Run: headless pygame with SDL's dummy video driver; simulated clock (each Clock.tick advances the game by its frame time, no real sleeping); random seed 0; keys injected as events and as key.get_pressed() state; no mouse input.
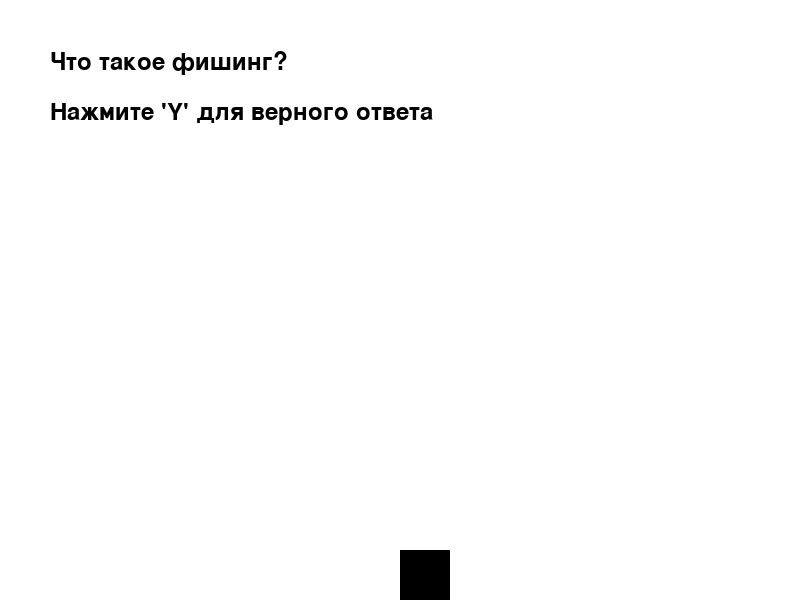
Frame 1 of 4 · flips 1–60 · no input
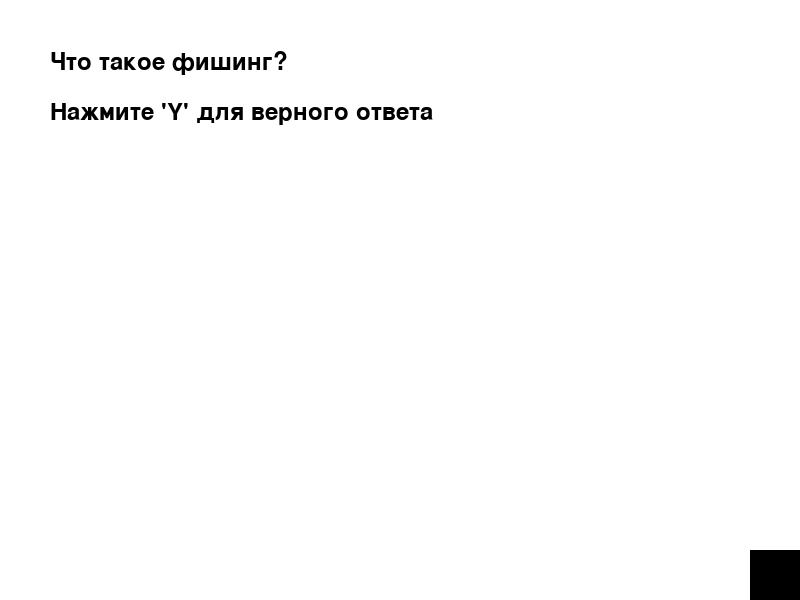
Frame 2 of 4 · flips 61–180 · tapped SPACE, RETURN · held RIGHT (→), D
Frame 3 of 4 · flips 181–300 · held DOWN (↓), S · screen unchanged from frame 2, image omitted
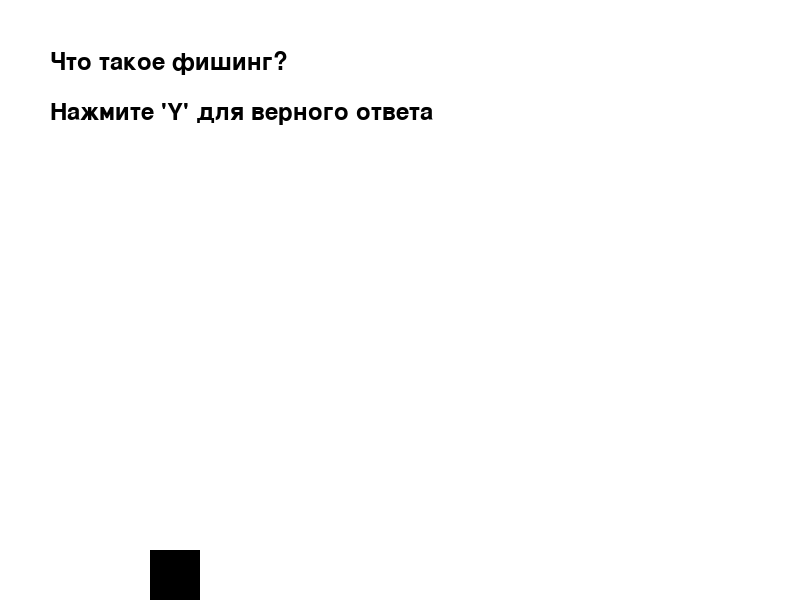
Frame 4 of 4 · flips 301–420 · held LEFT (←), A, UP (↑), W

The pygame program that drew these frames:

import pygame
import sys
import random

# Инициализация Pygame
pygame.init()

# Настройки экрана
WIDTH, HEIGHT = 800, 600
screen = pygame.display.set_mode((WIDTH, HEIGHT))
pygame.display.set_caption("Киберсражение")

# Цвета
WHITE = (255, 255, 255)
BLACK = (0, 0, 0)

# Шрифт
font = pygame.font.Font(None, 36)

# Вопросы викторины
questions = [
    ("Что такое фишинг?", "Атака на пользователя с целью кражи данных"),
    ("Что такое вирус?", "Программа, которая может повредить компьютер"),
    ("Для чего нужна антивирусная программа?", "Защита от вредоносных программ"),
]

# Игрок
player_pos = [WIDTH // 2, HEIGHT - 50]
player_speed = 5

# Основной игровой цикл
def game_loop():
    score = 0
    question_index = 0
    game_over = False

    while True:
        for event in pygame.event.get():
            if event.type == pygame.QUIT:
                pygame.quit()
                sys.exit()

        keys = pygame.key.get_pressed()
        if keys[pygame.K_LEFT] and player_pos[0] > 0:
            player_pos[0] -= player_speed
        if keys[pygame.K_RIGHT] and player_pos[0] < WIDTH - 50:
            player_pos[0] += player_speed

        screen.fill(WHITE)

        # Рисуем игрока
        pygame.draw.rect(screen, BLACK, (player_pos[0], player_pos[1], 50, 50))

        # Викторина
        if question_index < len(questions):
            question, answer = questions[question_index]
            question_text = font.render(question, True, BLACK)
            screen.blit(question_text, (50, 50))
            answer_text = font.render("Нажмите 'Y' для верного ответа", True, BLACK)
            screen.blit(answer_text, (50, 100))

            keys = pygame.key.get_pressed()
            if keys[pygame.K_y]:
                score += 1
                question_index += 1
            elif keys[pygame.K_n]:
                question_index += 1

        else:
            game_over = True

        if game_over:
            game_over_text = font.render(f"Игра окончена! Ваш счет: {score}", True, BLACK)
            screen.blit(game_over_text, (WIDTH // 2 - 150, HEIGHT // 2))
        
        pygame.display.flip()
        pygame.time.delay(30)

# Запуск игры
game_loop()
